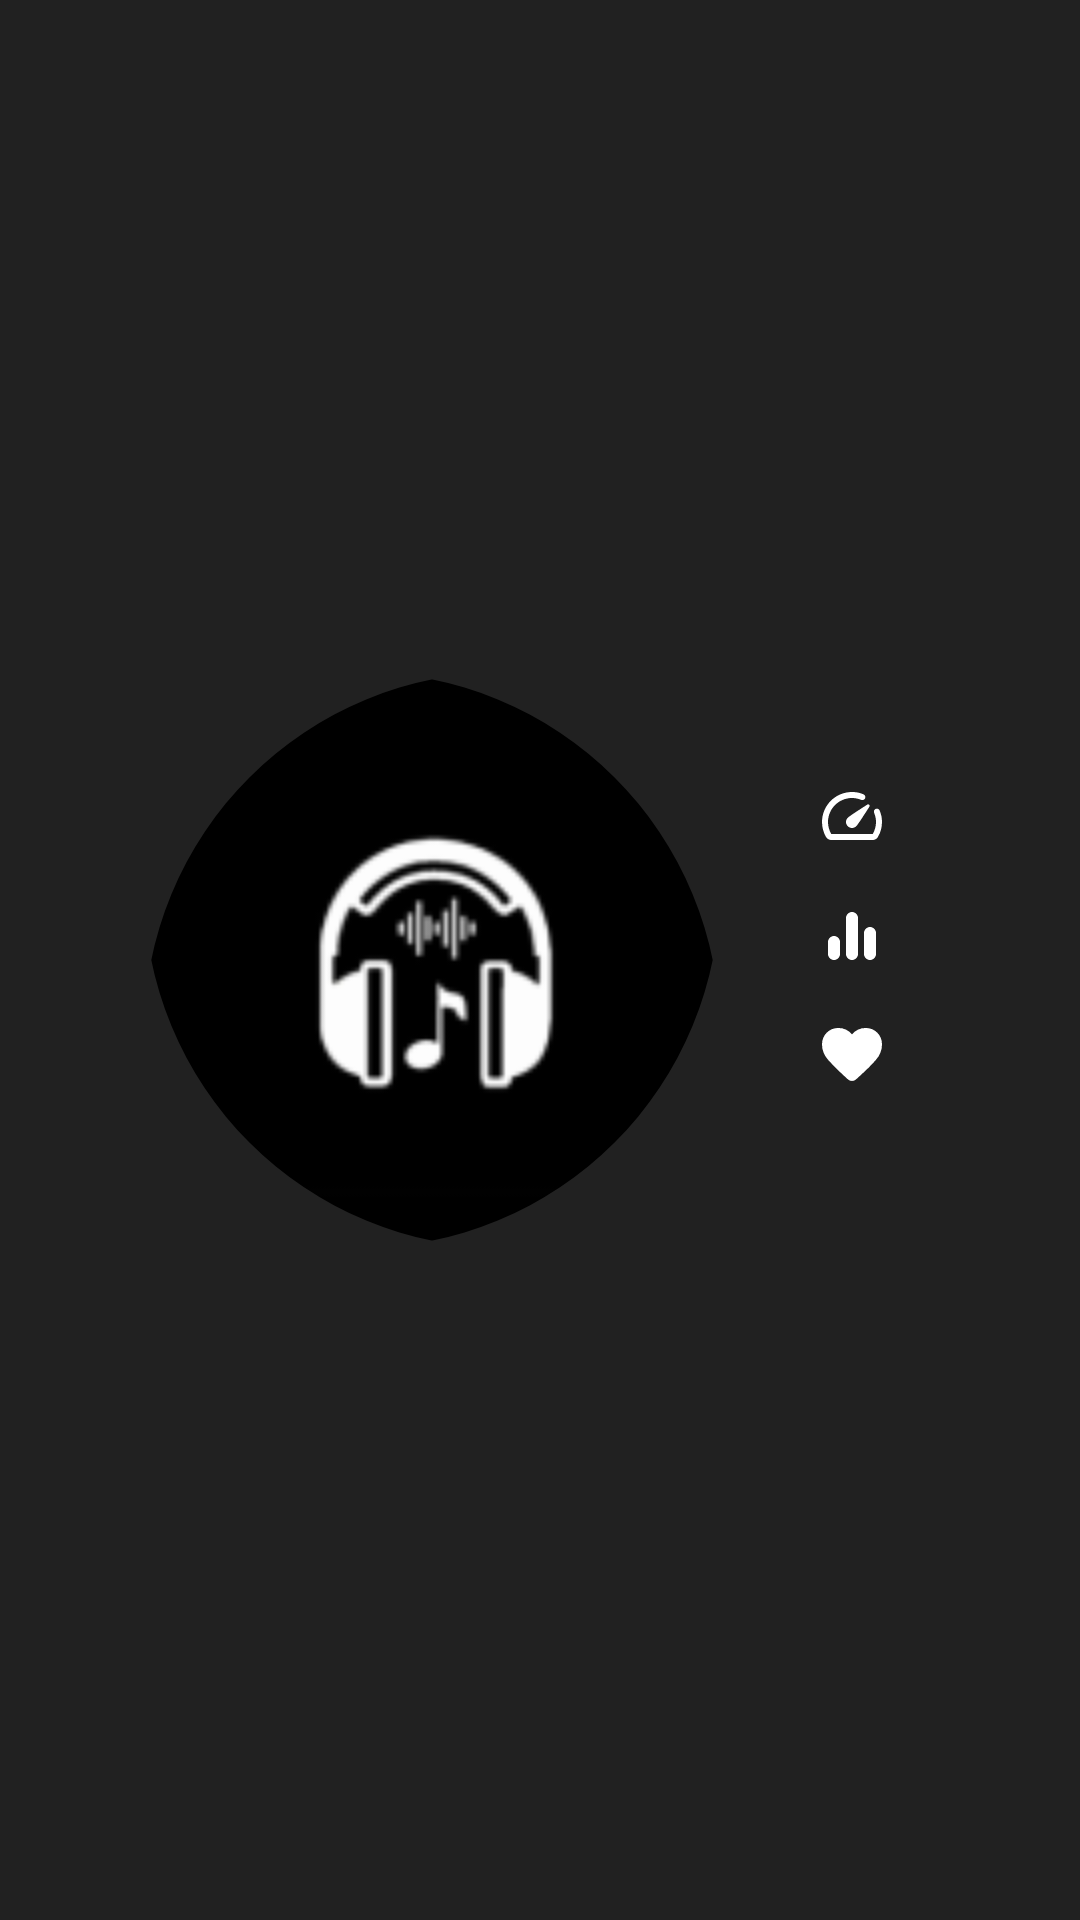

Here is an Android app screen rendered from its layout file. Give the layout XML and the strings, colors and styles it references.
<!-- AndroidManifest.xml: application theme BaseTheme -->
<!-- res/layout/now_playing_cover.xml -->
<?xml version="1.0" encoding="utf-8"?>
<LinearLayout xmlns:android="http://schemas.android.com/apk/res/android"
    xmlns:app="http://schemas.android.com/apk/res-auto"
    android:layout_width="match_parent"
    android:layout_height="wrap_content"
    android:layout_marginTop="32dp"
    android:layout_marginBottom="16dp"
    android:background="@color/widgetsColor"
    android:gravity="center_horizontal"
    android:orientation="horizontal">

    <com.google.android.material.imageview.ShapeableImageView
        android:id="@+id/np_cover"
        android:layout_width="@android:dimen/thumbnail_width"
        android:layout_height="@android:dimen/thumbnail_width"
        android:layout_gravity="center"
        android:background="@color/black"
        android:contentDescription="@string/covers_pref_title"
        android:scaleType="fitXY"
        app:shapeAppearanceOverlay="@style/ImageView.Cover"
        app:srcCompat="@mipmap/ic_launcher" />

    <LinearLayout
        android:layout_width="wrap_content"
        android:layout_height="wrap_content"
        android:layout_gravity="center"
        android:layout_marginStart="16dp"
        android:orientation="vertical"
        android:padding="8dp">

        <ImageButton
            android:id="@+id/np_playback_speed"
            android:layout_width="wrap_content"
            android:layout_height="0dp"
            android:layout_gravity="center"
            android:layout_weight="1"
            android:background="?android:attr/actionBarItemBackground"
            android:contentDescription="@string/content_playback_speed"
            android:padding="8dp"
            app:srcCompat="@drawable/ic_speed" />

        <ImageButton
            android:id="@+id/np_equalizer"
            android:layout_width="wrap_content"
            android:layout_height="0dp"
            android:layout_gravity="center"
            android:layout_weight="1"
            android:background="?android:attr/actionBarItemBackground"
            android:contentDescription="@string/equalizer"
            android:padding="8dp"
            app:srcCompat="@drawable/ic_equalizer" />

        <ImageButton
            android:id="@+id/np_love"
            android:layout_width="wrap_content"
            android:layout_height="0dp"
            android:layout_gravity="center"
            android:layout_weight="1"
            android:background="?android:attr/actionBarItemBackground"
            android:contentDescription="@string/favorite_add"
            android:padding="8dp"
            app:srcCompat="@drawable/ic_favorite" />

        <ImageButton
            android:id="@+id/np_repeat"
            android:layout_width="wrap_content"
            android:layout_height="0dp"
            android:layout_gravity="center"
            android:layout_weight="1"
            android:background="?android:attr/actionBarItemBackground"
            android:contentDescription="@string/content_repeat"
            android:padding="8dp"
            app:srcCompat="@drawable/ic_repeat_one_disabled" />

    </LinearLayout>
</LinearLayout>
<!-- resources referenced by this layout -->
<resources>
  <color name="black">#000000</color>
  <color name="widgetsColor">#212121</color>
  <!-- drawable ic_equalizer (drawable) -->
  <vector xmlns:android="http://schemas.android.com/apk/res/android"
      android:width="24dp"
      android:height="24dp"
      android:viewportWidth="24"
      android:viewportHeight="24">
      <path
          android:fillColor="@color/white"
          android:pathData="M12,20c1.1,0 2,-0.9 2,-2L14,6c0,-1.1 -0.9,-2 -2,-2s-2,0.9 -2,2v12c0,1.1 0.9,2 2,2zM6,20c1.1,0 2,-0.9 2,-2v-4c0,-1.1 -0.9,-2 -2,-2s-2,0.9 -2,2v4c0,1.1 0.9,2 2,2zM16,11v7c0,1.1 0.9,2 2,2s2,-0.9 2,-2v-7c0,-1.1 -0.9,-2 -2,-2s-2,0.9 -2,2z" />
  </vector>
  <string name="content_playback_speed">Playback speed</string>
  <string name="content_repeat">Turn on/off selected repetition</string>
  <string name="covers_pref_title">Embedded album covers</string>
  <string name="equalizer">Equalizer</string>
  <string name="favorite_add">Favorite</string>
  <style name="ImageView.Cover" parent="">
          <item name="cornerSize">120dp</item>
      </style>
  <color name="white">#FFFFFF</color>
  <style name="WindowAnimationTransition">
          <item name="android:windowEnterAnimation">@android:anim/fade_in</item>
          <item name="android:windowExitAnimation">@android:anim/fade_out</item>
          <item name="android:windowEnterTransition">@android:anim/fade_in</item>
          <item name="android:windowExitTransition">@android:anim/fade_out</item>
      </style>
  <style name="Options.DialogsStyle" parent="ThemeOverlay.AppCompat.Dialog">
          <item name="dialogCornerRadius">@dimen/md_corner_radius</item>
          <item name="materialAlertDialogTitleTextStyle">@style/MaterialAlertDialog.App.Title.Text
          </item>
          <item name="android:background">@color/widgetsColor</item>
          <item name="android:textColor">@color/white</item>
          <item name="textColorAlertDialogListItem">@color/white</item>
      </style>
  <style name="PopupMenu" parent="ThemeOverlay.MaterialComponents">
          <item name="android:popupBackground">@drawable/popupmenu_background</item>
          <item name="android:popupElevation">2dp</item>
      </style>
  <style name="SpinnerMenu" parent="Widget.AppCompat.Spinner">
          <item name="android:popupBackground">@drawable/popupmenu_background</item>
      </style>
  <dimen name="md_corner_radius">8dp</dimen>
  <style name="MaterialAlertDialog.App.Title.Text" parent="MaterialAlertDialog.MaterialComponents.Title.Text">
          <item name="android:textAppearance">@style/TextAppearance.MaterialComponents.Headline6
          </item>
          <item name="android:textColor">@color/white</item>
      </style>
  <!-- drawable popupmenu_background (drawable) -->
  <?xml version="1.0" encoding="utf-8"?>
  <shape xmlns:android="http://schemas.android.com/apk/res/android">
      <solid android:color="@color/widgetsColor" />
      <corners android:radius="8dp" />
      <padding
          android:bottom="8dp"
          android:top="8dp" />
  </shape>
  <style name="Widget.Demo.BottomSheet" parent="Widget.MaterialComponents.BottomSheet">
          <item name="shapeAppearanceOverlay">@style/ShapeAppearanceOverlay.Demo</item>
          <item name="behavior_skipCollapsed">true</item>
          <item name="behavior_fitToContents">true</item>
          <item name="behavior_hideable">true</item>
      </style>
  <style name="MaterialAlertDialog.App.Body.Text" parent="MaterialAlertDialog.MaterialComponents.Title.Text">
          <item name="android:textAppearance">@style/TextAppearance.MaterialComponents.Body1
          </item>
          <item name="android:textColor">@color/white</item>
      </style>
  <style name="ShapeAppearanceOverlay.MaterialAlertDialog.Rounded" parent="">
          <item name="cornerSize">@dimen/md_corner_radius</item>
      </style>
  <style name="ShapeAppearanceOverlay.Demo" parent="">
          <item name="cornerSizeTopLeft">16dp</item>
          <item name="cornerSizeTopRight">16dp</item>
          <item name="cornerFamily">rounded</item>
      </style>
</resources>
